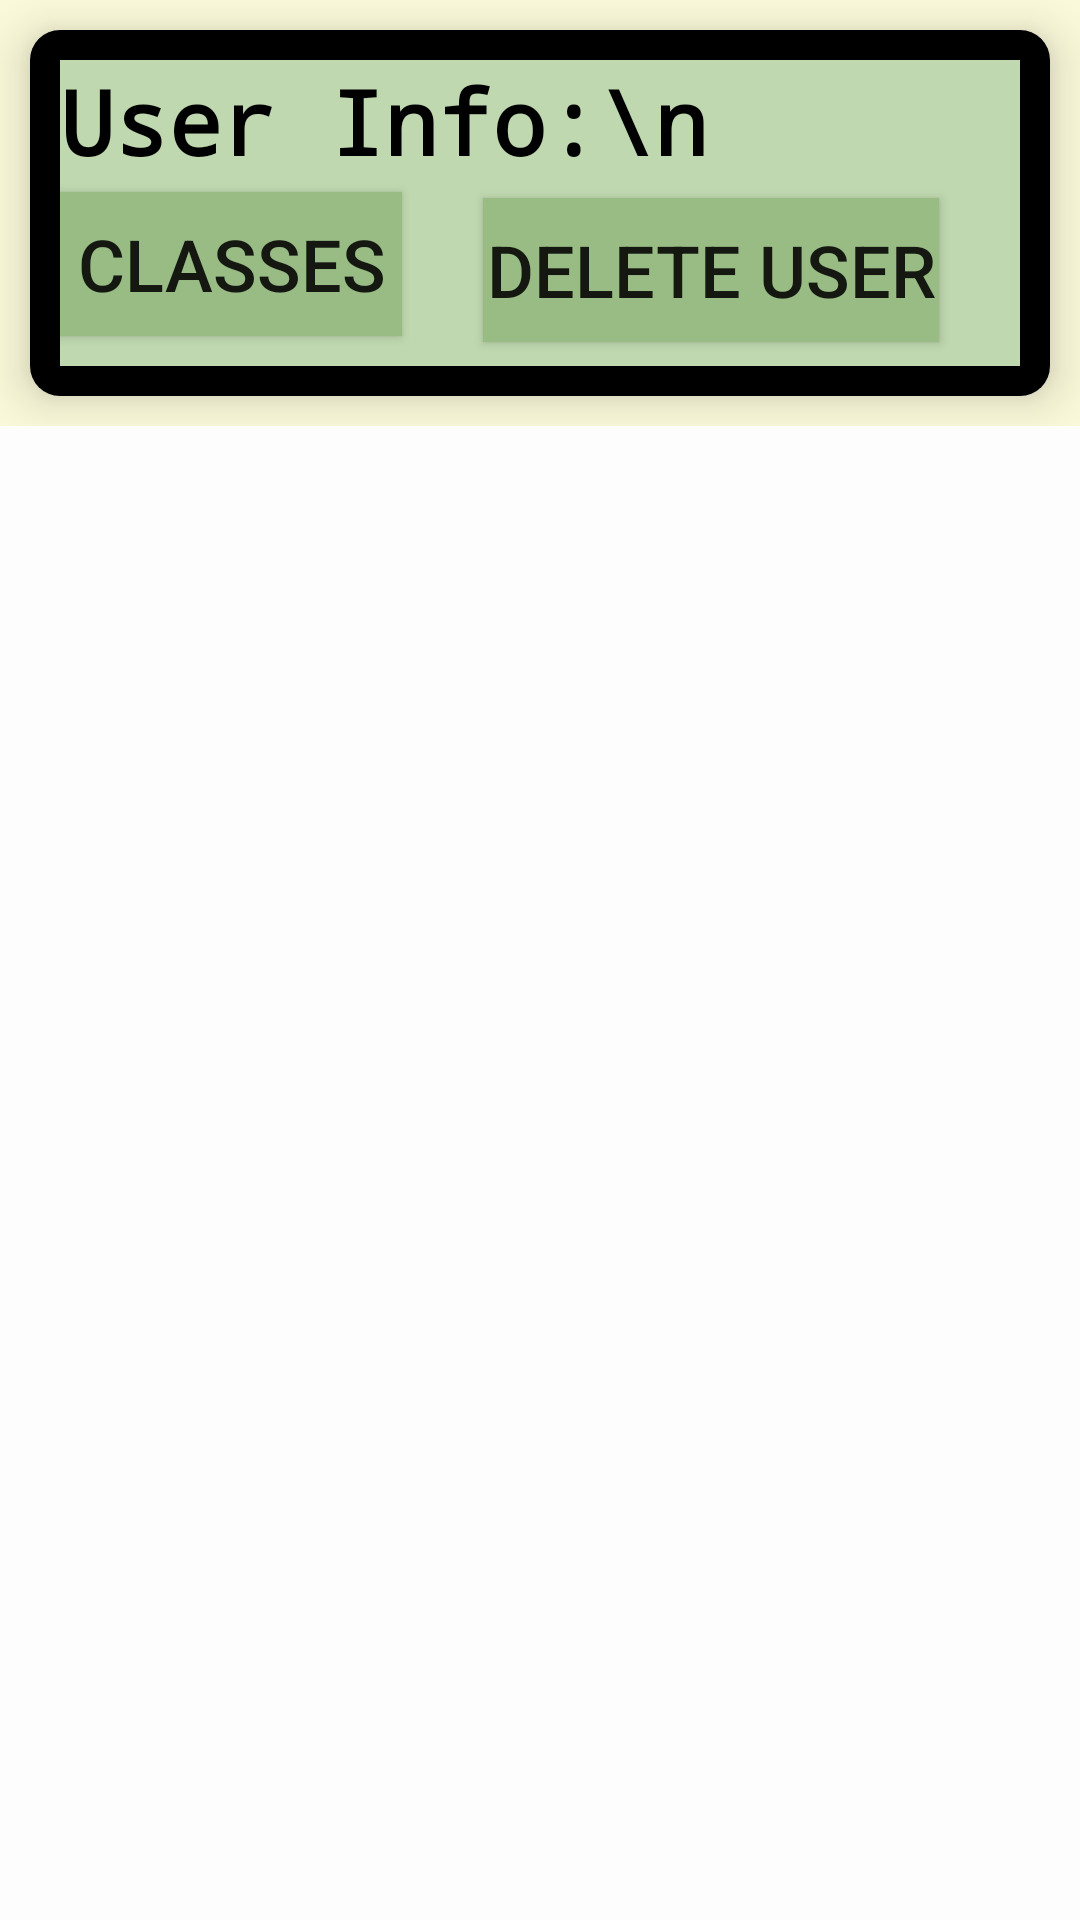

Layout XML and referenced resources for this Android screen:
<!-- AndroidManifest.xml: application theme Theme.CSProject -->
<!-- res/layout/user_card.xml -->
<?xml version="1.0" encoding="utf-8"?>
<RelativeLayout xmlns:android="http://schemas.android.com/apk/res/android"
    xmlns:app="http://schemas.android.com/apk/res-auto"
    android:layout_width="match_parent"
    android:layout_height="match_parent"
    android:background="#FDFDFD">

    <RelativeLayout
        android:layout_width="match_parent"
        android:layout_height="wrap_content"
        android:background="#FBFADA">

        <androidx.cardview.widget.CardView
            android:layout_width="match_parent"
            android:layout_height="wrap_content"
            android:layout_margin="10dp"
            app:cardCornerRadius="10dp"
            app:cardElevation="10dp">

            <RelativeLayout
                android:layout_width="match_parent"
                android:layout_height="wrap_content"
                android:background="#000000"
                android:padding="10dp">

                <TextView
                    android:id="@+id/card_userInfoText"
                    android:layout_width="382dp"
                    android:layout_height="102dp"
                    android:background="#BFD8AF"
                    android:fontFamily="monospace"
                    android:text="User Info:\n"
                    android:textColor="@color/black"
                    android:textFontWeight="1000"
                    android:textSize="30dp" />

                <Button
                    android:id="@+id/card_btnShowClasses"
                    android:layout_width="153dp"
                    android:layout_height="wrap_content"
                    android:layout_below="@id/card_userInfoText"
                    android:layout_alignTop="@+id/card_userInfoText"
                    android:layout_alignEnd="@+id/card_userInfoText"
                    android:layout_marginTop="44dp"
                    android:layout_marginEnd="206dp"
                    android:background="#99BC85"
                    android:text="Classes"
                    android:textSize="24dp" />

                <Button
                    android:id="@+id/card_btnDelete"
                    android:layout_width="152dp"
                    android:layout_height="48dp"
                    android:layout_alignTop="@+id/card_userInfoText"
                    android:layout_alignEnd="@+id/card_userInfoText"
                    android:layout_marginTop="46dp"
                    android:layout_marginEnd="27dp"
                    android:background="#99BC85"
                    android:text="Delete User"
                    android:textSize="24dp" />
            </RelativeLayout>

        </androidx.cardview.widget.CardView>

    </RelativeLayout>

</RelativeLayout>
<!-- resources referenced by this layout -->
<resources>
  <style name="Theme.CSProject" parent="Base.Theme.CSProject" />
  <style name="Base.Theme.CSProject" parent="Theme.AppCompat.Light.NoActionBar">
          
          
      </style>
  <!-- not gathered from this repository: default colours our renderer supplied (Android Studio template values) -->
  <color name="black">#FF000000</color>
</resources>
